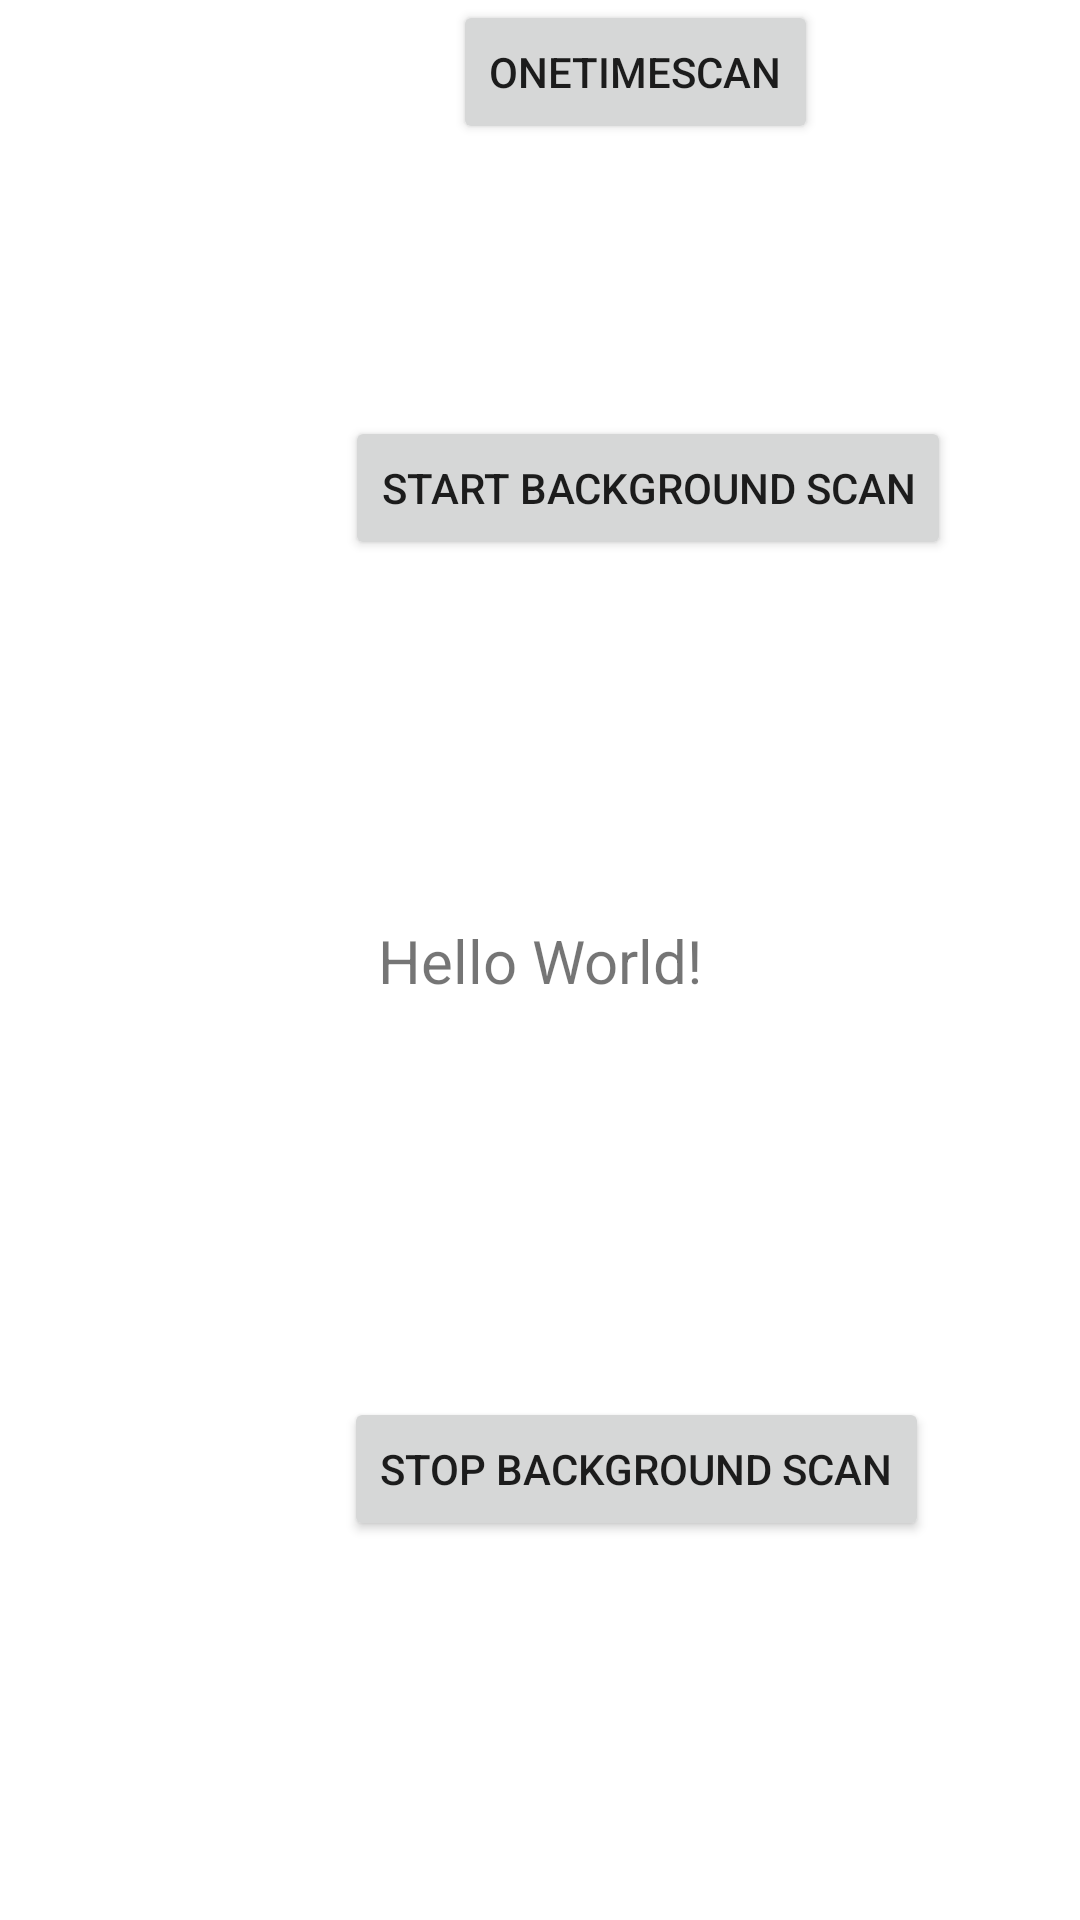

Write the Android layout XML for this screen, with the resource values it uses.
<!-- AndroidManifest.xml: application theme Theme.BluetoothApplication -->
<!-- res/layout/fragment_dashboard.xml -->
<?xml version="1.0" encoding="utf-8"?>
<androidx.constraintlayout.widget.ConstraintLayout xmlns:android="http://schemas.android.com/apk/res/android"
    xmlns:app="http://schemas.android.com/apk/res-auto"
    xmlns:tools="http://schemas.android.com/tools"
    android:layout_width="match_parent"
    android:layout_height="match_parent"
    tools:context=".ui.dashboard.DashboardFragment">

    <Button
        android:id="@+id/startscan"
        android:layout_width="wrap_content"
        android:layout_height="wrap_content"
        android:layout_marginStart="150dp"
        android:layout_marginEnd="78dp"
        android:layout_marginBottom="120dp"
        android:text="Start Background Scan"
        app:layout_constraintBottom_toTopOf="@+id/notification_text"
        app:layout_constraintEnd_toEndOf="parent"
        app:layout_constraintStart_toStartOf="parent" />

    <TextView
        android:id="@+id/notification_text"
        android:layout_width="wrap_content"
        android:layout_height="wrap_content"
        android:text="Hello World!"
        android:textSize="20sp"
        app:layout_constraintStart_toStartOf="parent"
        app:layout_constraintEnd_toEndOf="parent"
        app:layout_constraintTop_toTopOf="parent"
        app:layout_constraintBottom_toBottomOf="parent">
    </TextView>

    <Button
        android:id="@+id/stopscan"
        android:layout_width="wrap_content"
        android:layout_height="wrap_content"
        android:layout_marginStart="150dp"
        android:layout_marginTop="132dp"
        android:layout_marginEnd="86dp"
        android:text="Stop Background Scan"
        app:layout_constraintEnd_toEndOf="parent"
        app:layout_constraintStart_toStartOf="parent"
        app:layout_constraintTop_toBottomOf="@+id/notification_text" />

    <Button
        android:id="@+id/onetimescan"
        android:layout_width="wrap_content"
        android:layout_height="wrap_content"
        android:text="OneTimeScan"
        android:layout_marginStart="150dp"
        android:layout_marginTop="100dp"
        android:layout_marginEnd="86dp"
        app:layout_constraintEnd_toEndOf="parent"
        app:layout_constraintHorizontal_bias="0.498"
        app:layout_constraintStart_toStartOf="parent"
        tools:layout_editor_absoluteY="82dp"
        tools:ignore="MissingConstraints" />

</androidx.constraintlayout.widget.ConstraintLayout>
<!-- resources referenced by this layout -->
<resources>
  <style name="Theme.BluetoothApplication" parent="Theme.MaterialComponents.DayNight.DarkActionBar">
          
          <item name="colorPrimary">@color/purple_500</item>
          <item name="colorPrimaryVariant">@color/purple_700</item>
          <item name="colorOnPrimary">@color/white</item>
          
          <item name="colorSecondary">@color/teal_200</item>
          <item name="colorSecondaryVariant">@color/teal_700</item>
          <item name="colorOnSecondary">@color/black</item>
          
          <item name="android:statusBarColor">?attr/colorPrimaryVariant</item>
          
      </style>
  <color name="purple_500">#FF6200EE</color>
  <color name="purple_700">#FF3700B3</color>
  <color name="white">#FFFFFF</color>
  <color name="teal_200">#FF03DAC5</color>
  <color name="teal_700">#FF018786</color>
  <color name="black">#000000</color>
</resources>
